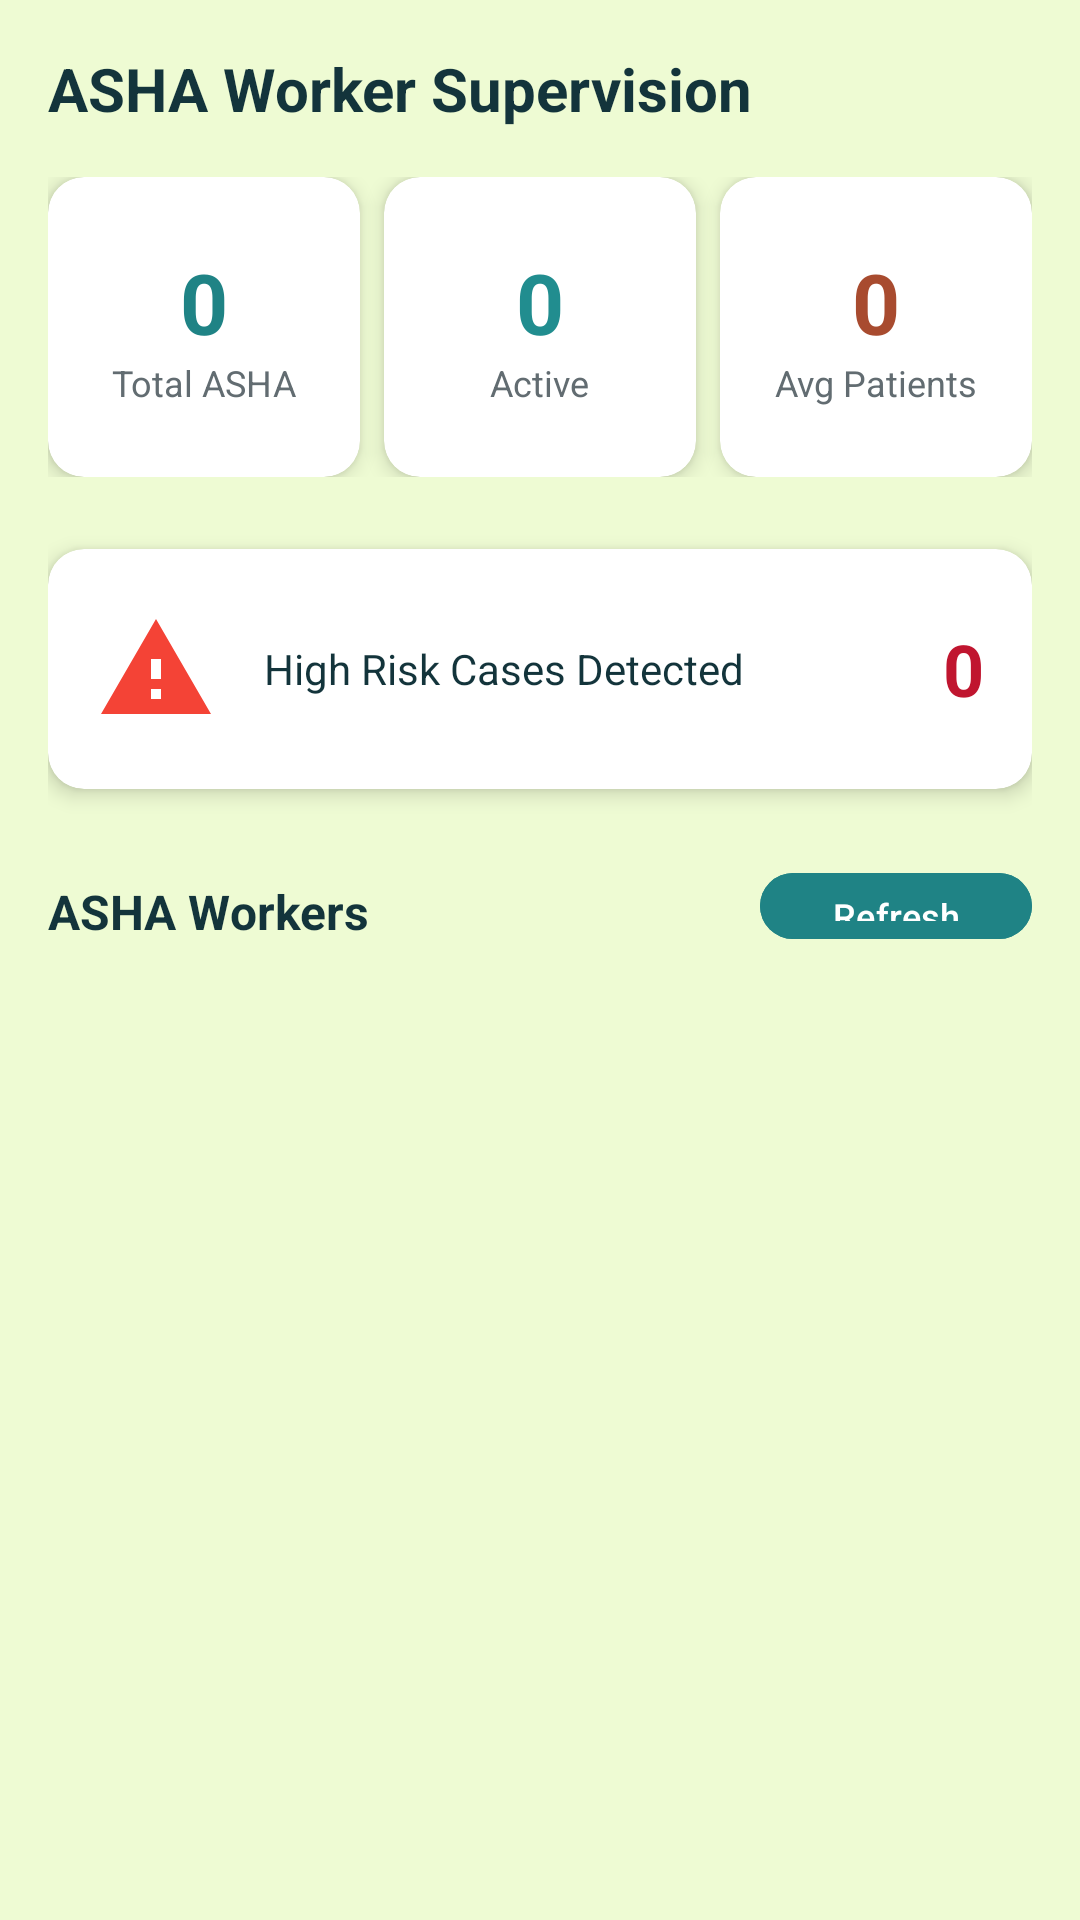

Reconstruct the res/layout file that produces this screen, plus the resources it refers to.
<!-- AndroidManifest.xml: application theme Theme.SihAsha -->
<!-- res/layout/fragment_doctor_asha_supervision.xml -->
<?xml version="1.0" encoding="utf-8"?>
<LinearLayout xmlns:android="http://schemas.android.com/apk/res/android"
    xmlns:app="http://schemas.android.com/apk/res-auto"
    android:layout_width="match_parent"
    android:layout_height="match_parent"
    android:orientation="vertical"
    android:background="@color/color_background"
    android:padding="16dp">

    
    <TextView
        android:layout_width="match_parent"
        android:layout_height="wrap_content"
        android:text="ASHA Worker Supervision"
        android:textSize="20sp"
        android:textStyle="bold"
        android:textColor="@color/color_text"
        android:layout_marginBottom="16dp" />

    
    <LinearLayout
        android:layout_width="match_parent"
        android:layout_height="wrap_content"
        android:orientation="horizontal"
        android:layout_marginBottom="24dp">

        <androidx.cardview.widget.CardView
            android:layout_width="0dp"
            android:layout_height="100dp"
            android:layout_weight="1"
            android:layout_marginEnd="8dp"
            app:cardCornerRadius="12dp"
            app:cardElevation="4dp">

            <LinearLayout
                android:layout_width="match_parent"
                android:layout_height="match_parent"
                android:orientation="vertical"
                android:gravity="center"
                android:padding="12dp">

                <TextView
                    android:id="@+id/tv_total_asha"
                    android:layout_width="wrap_content"
                    android:layout_height="wrap_content"
                    android:text="0"
                    android:textSize="28sp"
                    android:textStyle="bold"
                    android:textColor="@color/color_healthcare_primary" />

                <TextView
                    android:layout_width="wrap_content"
                    android:layout_height="wrap_content"
                    android:text="Total ASHA"
                    android:textSize="12sp"
                    android:textColor="@color/color_text_secondary" />
            </LinearLayout>
        </androidx.cardview.widget.CardView>

        <androidx.cardview.widget.CardView
            android:layout_width="0dp"
            android:layout_height="100dp"
            android:layout_weight="1"
            android:layout_marginEnd="8dp"
            app:cardCornerRadius="12dp"
            app:cardElevation="4dp">

            <LinearLayout
                android:layout_width="match_parent"
                android:layout_height="match_parent"
                android:orientation="vertical"
                android:gravity="center"
                android:padding="12dp">

                <TextView
                    android:id="@+id/tv_active_asha"
                    android:layout_width="wrap_content"
                    android:layout_height="wrap_content"
                    android:text="0"
                    android:textSize="28sp"
                    android:textStyle="bold"
                    android:textColor="@color/color_success" />

                <TextView
                    android:layout_width="wrap_content"
                    android:layout_height="wrap_content"
                    android:text="Active"
                    android:textSize="12sp"
                    android:textColor="@color/color_text_secondary" />
            </LinearLayout>
        </androidx.cardview.widget.CardView>

        <androidx.cardview.widget.CardView
            android:layout_width="0dp"
            android:layout_height="100dp"
            android:layout_weight="1"
            app:cardCornerRadius="12dp"
            app:cardElevation="4dp">

            <LinearLayout
                android:layout_width="match_parent"
                android:layout_height="match_parent"
                android:orientation="vertical"
                android:gravity="center"
                android:padding="12dp">

                <TextView
                    android:id="@+id/tv_avg_patients"
                    android:layout_width="wrap_content"
                    android:layout_height="wrap_content"
                    android:text="0"
                    android:textSize="28sp"
                    android:textStyle="bold"
                    android:textColor="@color/color_warning" />

                <TextView
                    android:layout_width="wrap_content"
                    android:layout_height="wrap_content"
                    android:text="Avg Patients"
                    android:textSize="12sp"
                    android:textColor="@color/color_text_secondary" />
            </LinearLayout>
        </androidx.cardview.widget.CardView>
    </LinearLayout>

    
    <androidx.cardview.widget.CardView
        android:layout_width="match_parent"
        android:layout_height="80dp"
        android:layout_marginBottom="24dp"
        app:cardCornerRadius="12dp"
        app:cardElevation="4dp">

        <LinearLayout
            android:layout_width="match_parent"
            android:layout_height="match_parent"
            android:orientation="horizontal"
            android:gravity="center_vertical"
            android:padding="16dp">

            <ImageView
                android:layout_width="40dp"
                android:layout_height="40dp"
                android:src="@drawable/ic_high_risk"
                android:layout_marginEnd="16dp" />

            <TextView
                android:layout_width="0dp"
                android:layout_height="wrap_content"
                android:layout_weight="1"
                android:text="High Risk Cases Detected"
                android:textSize="14sp"
                android:textColor="@color/color_text" />

            <TextView
                android:id="@+id/tv_high_risk_detected"
                android:layout_width="wrap_content"
                android:layout_height="wrap_content"
                android:text="0"
                android:textSize="24sp"
                android:textStyle="bold"
                android:textColor="@color/color_error" />
        </LinearLayout>
    </androidx.cardview.widget.CardView>

    
    <LinearLayout
        android:layout_width="match_parent"
        android:layout_height="wrap_content"
        android:orientation="horizontal"
        android:layout_marginBottom="8dp">

        <TextView
            android:layout_width="0dp"
            android:layout_height="wrap_content"
            android:layout_weight="1"
            android:text="ASHA Workers"
            android:textSize="16sp"
            android:textStyle="bold"
            android:textColor="@color/color_text" />

        <Button
            android:id="@+id/btn_refresh"
            android:layout_width="wrap_content"
            android:layout_height="30dp"
            android:text="Refresh"
            android:textSize="12sp"
            android:backgroundTint="@color/color_healthcare_primary" />
    </LinearLayout>

    
    <androidx.recyclerview.widget.RecyclerView
        android:id="@+id/recycler_asha"
        android:layout_width="match_parent"
        android:layout_height="0dp"
        android:layout_weight="1" />
</LinearLayout>
<!-- resources referenced by this layout -->
<resources>
  <color name="color_background">#EEFBD3</color>
  <color name="color_error">#C0152F</color>
  <color name="color_healthcare_primary">#1F8385</color>
  <color name="color_success">#218D8F</color>
  <color name="color_text">#13343B</color>
  <color name="color_text_secondary">#626C71</color>
  <color name="color_warning">#A84B2F</color>
  <!-- drawable ic_high_risk (drawable) -->
  <?xml version="1.0" encoding="utf-8"?>
  <vector xmlns:android="http://schemas.android.com/apk/res/android"
      android:width="40dp"
      android:height="40dp"
      android:viewportWidth="24"
      android:viewportHeight="24">
      <path
          android:fillColor="#F44336"
          android:pathData="M12,2L1,21h22L12,2zM13,18h-2v-2h2v2zM13,14h-2v-4h2v4z"/>
  </vector>
  <style name="Theme.SihAsha" parent="Theme.Material3.DayNight.NoActionBar">
          
          <item name="android:windowLayoutInDisplayCutoutMode">shortEdges</item>
          <item name="android:statusBarColor">@android:color/transparent</item>
          <item name="android:navigationBarColor">@android:color/transparent</item>
          <item name="android:windowTranslucentStatus">false</item>
          <item name="android:windowTranslucentNavigation">false</item>
          
          
          <item name="android:editTextColor">@android:color/black</item>
      </style>
</resources>
